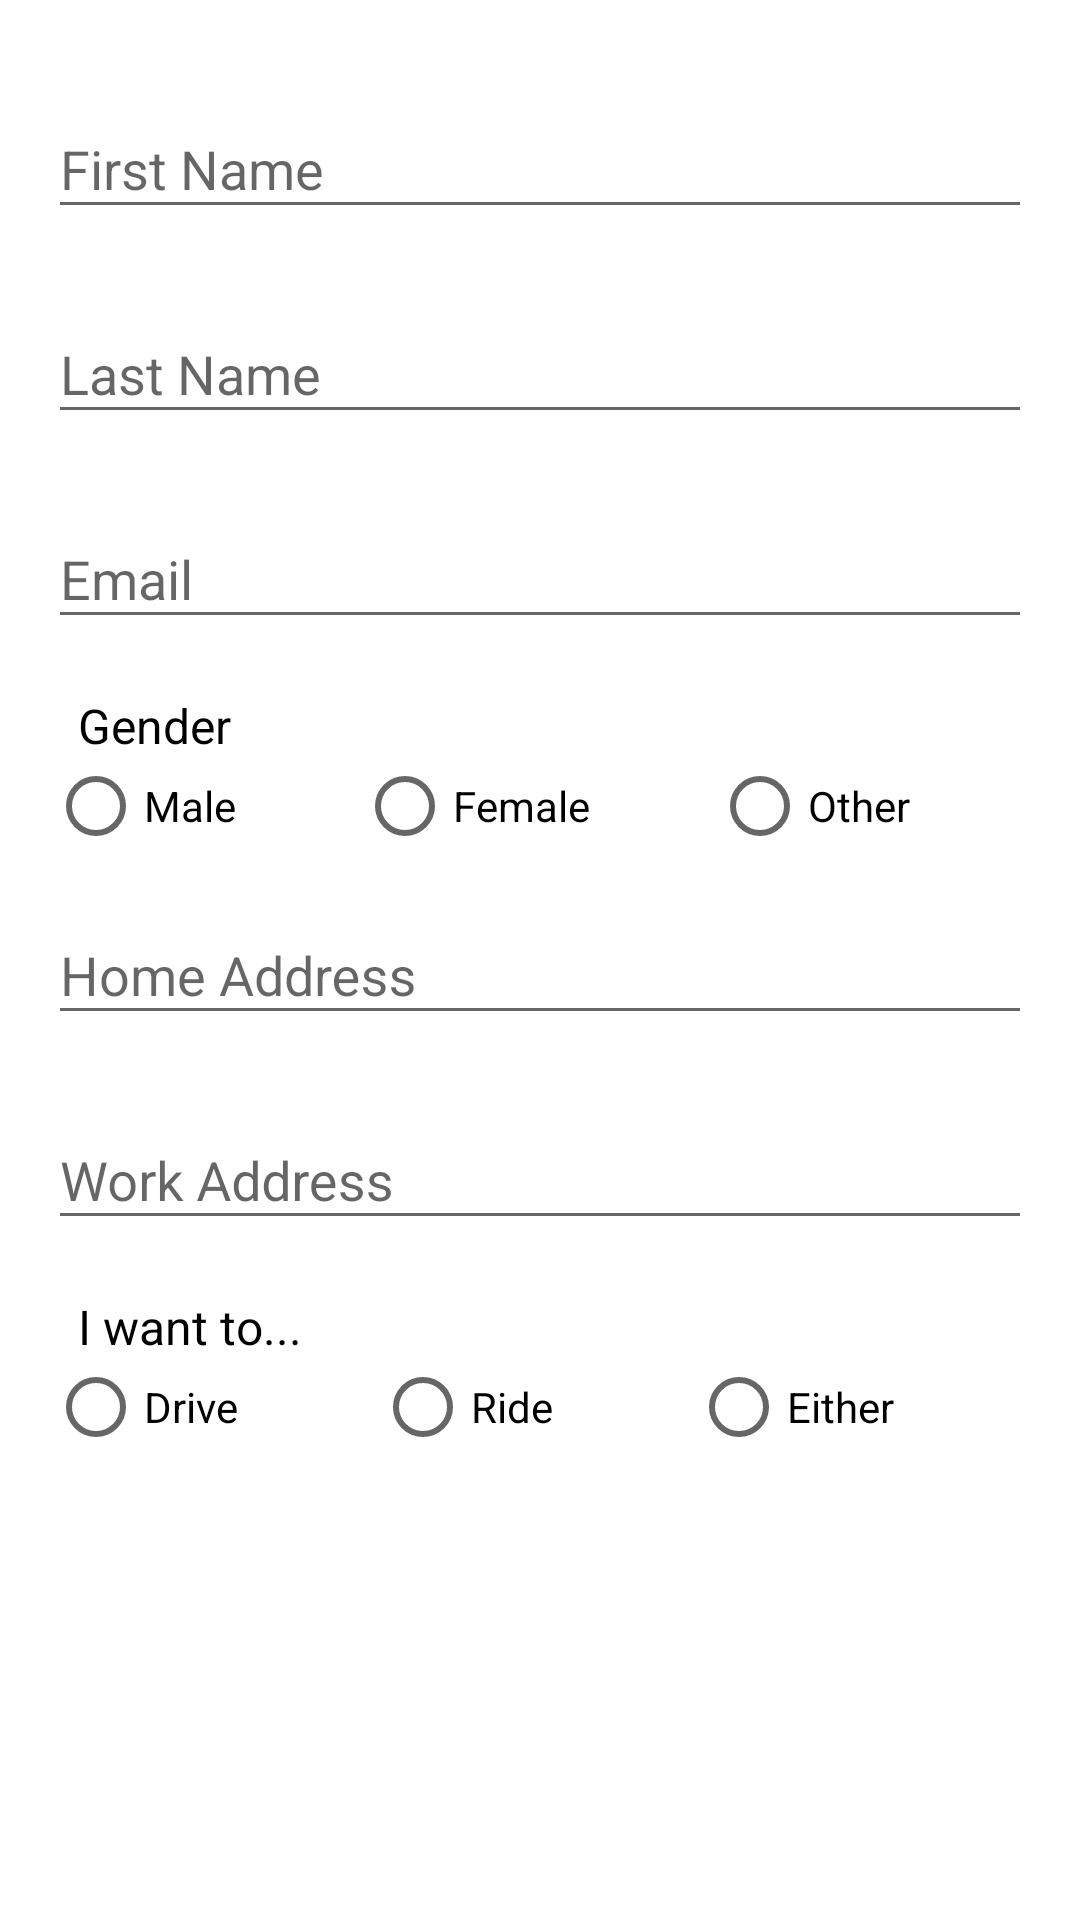

Reconstruct the res/layout file that produces this screen, plus the resources it refers to.
<!-- AndroidManifest.xml: application theme AppTheme.NoActionBar -->
<!-- res/layout/view_red.xml -->
<?xml version="1.0" encoding="utf-8"?>
<LinearLayout xmlns:android="http://schemas.android.com/apk/res/android"
              android:orientation="vertical"
              android:layout_width="match_parent"
              android:layout_height="match_parent"
              android:background="@android:color/background_light"
              android:paddingTop="16dp"
              android:paddingLeft="16dp"
              android:paddingRight="16dp">

	<android.support.design.widget.TextInputLayout
		android:layout_width="match_parent"
		android:layout_height="wrap_content"
		android:layout_marginTop="8dp"
		android:layout_marginBottom="8dp">

		<EditText
			android:id="@+id/input_firstname"
			android:layout_width="match_parent"
			android:layout_height="wrap_content"
			android:inputType="textEmailAddress"
			android:hint="@string/input_firstname_hint" />
	</android.support.design.widget.TextInputLayout>

	<android.support.design.widget.TextInputLayout
		android:layout_width="match_parent"
		android:layout_height="wrap_content"
		android:layout_marginTop="8dp"
		android:layout_marginBottom="8dp">

		<EditText
			android:id="@+id/input_lastname"
			android:layout_width="match_parent"
			android:layout_height="wrap_content"
			android:inputType="textEmailAddress"
			android:hint="@string/input_lastname_hint" />
	</android.support.design.widget.TextInputLayout>

	<android.support.design.widget.TextInputLayout
		android:layout_width="match_parent"
		android:layout_height="wrap_content"
		android:layout_marginTop="8dp"
		android:layout_marginBottom="8dp">

		<EditText
			android:id="@+id/input_email"
			android:layout_width="match_parent"
			android:layout_height="wrap_content"
			android:inputType="textEmailAddress"
			android:hint="@string/input_email_hint" />
	</android.support.design.widget.TextInputLayout>

	<TextView
		android:text="Gender"
		android:layout_width="match_parent"
		android:layout_height="wrap_content"
		android:id="@+id/textView4"
		android:layout_marginLeft="10dp"
		android:layout_marginTop="10dp"
		android:textSize="16sp"
		android:textColor="@color/colorDark"/>

	<RadioGroup
		android:orientation="horizontal"
		android:layout_width="match_parent"
		android:layout_height="wrap_content">

		<RadioButton
			android:text="Male"
			android:layout_width="wrap_content"
			android:layout_height="wrap_content"
			android:id="@+id/radioButton2"
			android:layout_weight="1"/>

		<RadioButton
			android:text="Female"
			android:layout_width="wrap_content"
			android:layout_height="wrap_content"
			android:id="@+id/radioButton4"
			android:layout_weight="1"/>

		<RadioButton
			android:text="Other"
			android:layout_width="wrap_content"
			android:layout_height="wrap_content"
			android:id="@+id/radioButton3"
			android:layout_weight="1"/>

	</RadioGroup>

	<android.support.design.widget.TextInputLayout
		android:layout_width="match_parent"
		android:layout_height="wrap_content"
		android:layout_marginTop="8dp"
		android:layout_marginBottom="8dp">

		<EditText
			android:id="@+id/input_home_address"
			android:layout_width="match_parent"
			android:layout_height="wrap_content"
			android:inputType="textEmailAddress"
			android:hint="@string/input_home_address_hint" />
	</android.support.design.widget.TextInputLayout>

	<android.support.design.widget.TextInputLayout
		android:layout_width="match_parent"
		android:layout_height="wrap_content"
		android:layout_marginTop="8dp"
		android:layout_marginBottom="8dp">

		<EditText
			android:id="@+id/input_work_address"
			android:layout_width="match_parent"
			android:layout_height="wrap_content"
			android:inputType="textEmailAddress"
			android:hint="@string/input_work_address_hint" />
	</android.support.design.widget.TextInputLayout>

	<TextView
		android:text="I want to..."
		android:layout_width="match_parent"
		android:layout_height="wrap_content"
		android:id="@+id/textView5"
		android:layout_marginLeft="10dp"
		android:layout_marginTop="10dp"
		android:textSize="16sp"
		android:textColor="@color/colorDark"/>

	<RadioGroup
		android:orientation="horizontal"
		android:layout_width="match_parent"
		android:layout_height="wrap_content">

		<RadioButton
			android:text="Drive"
			android:layout_width="wrap_content"
			android:layout_height="wrap_content"
			android:id="@+id/radioButton5"
			android:layout_weight="1"/>

		<RadioButton
			android:text="Ride"
			android:layout_width="wrap_content"
			android:layout_height="wrap_content"
			android:id="@+id/radioButton6"
			android:layout_weight="1"/>

		<RadioButton
			android:text="Either"
			android:layout_width="wrap_content"
			android:layout_height="wrap_content"
			android:id="@+id/radioButton7"
			android:layout_weight="1"/>

	</RadioGroup>
</LinearLayout>
<!-- resources referenced by this layout -->
<resources>
  <color name="colorDark">#000000</color>
  <string name="input_email_hint">Email</string>
  <string name="input_firstname_hint">First Name</string>
  <string name="input_home_address_hint">Home Address</string>
  <string name="input_lastname_hint">Last Name</string>
  <string name="input_work_address_hint">Work Address</string>
  <style name="AppTheme.NoActionBar">
  		<item name="windowActionBar">false</item>
  		<item name="windowNoTitle">true</item>
  	</style>
</resources>
